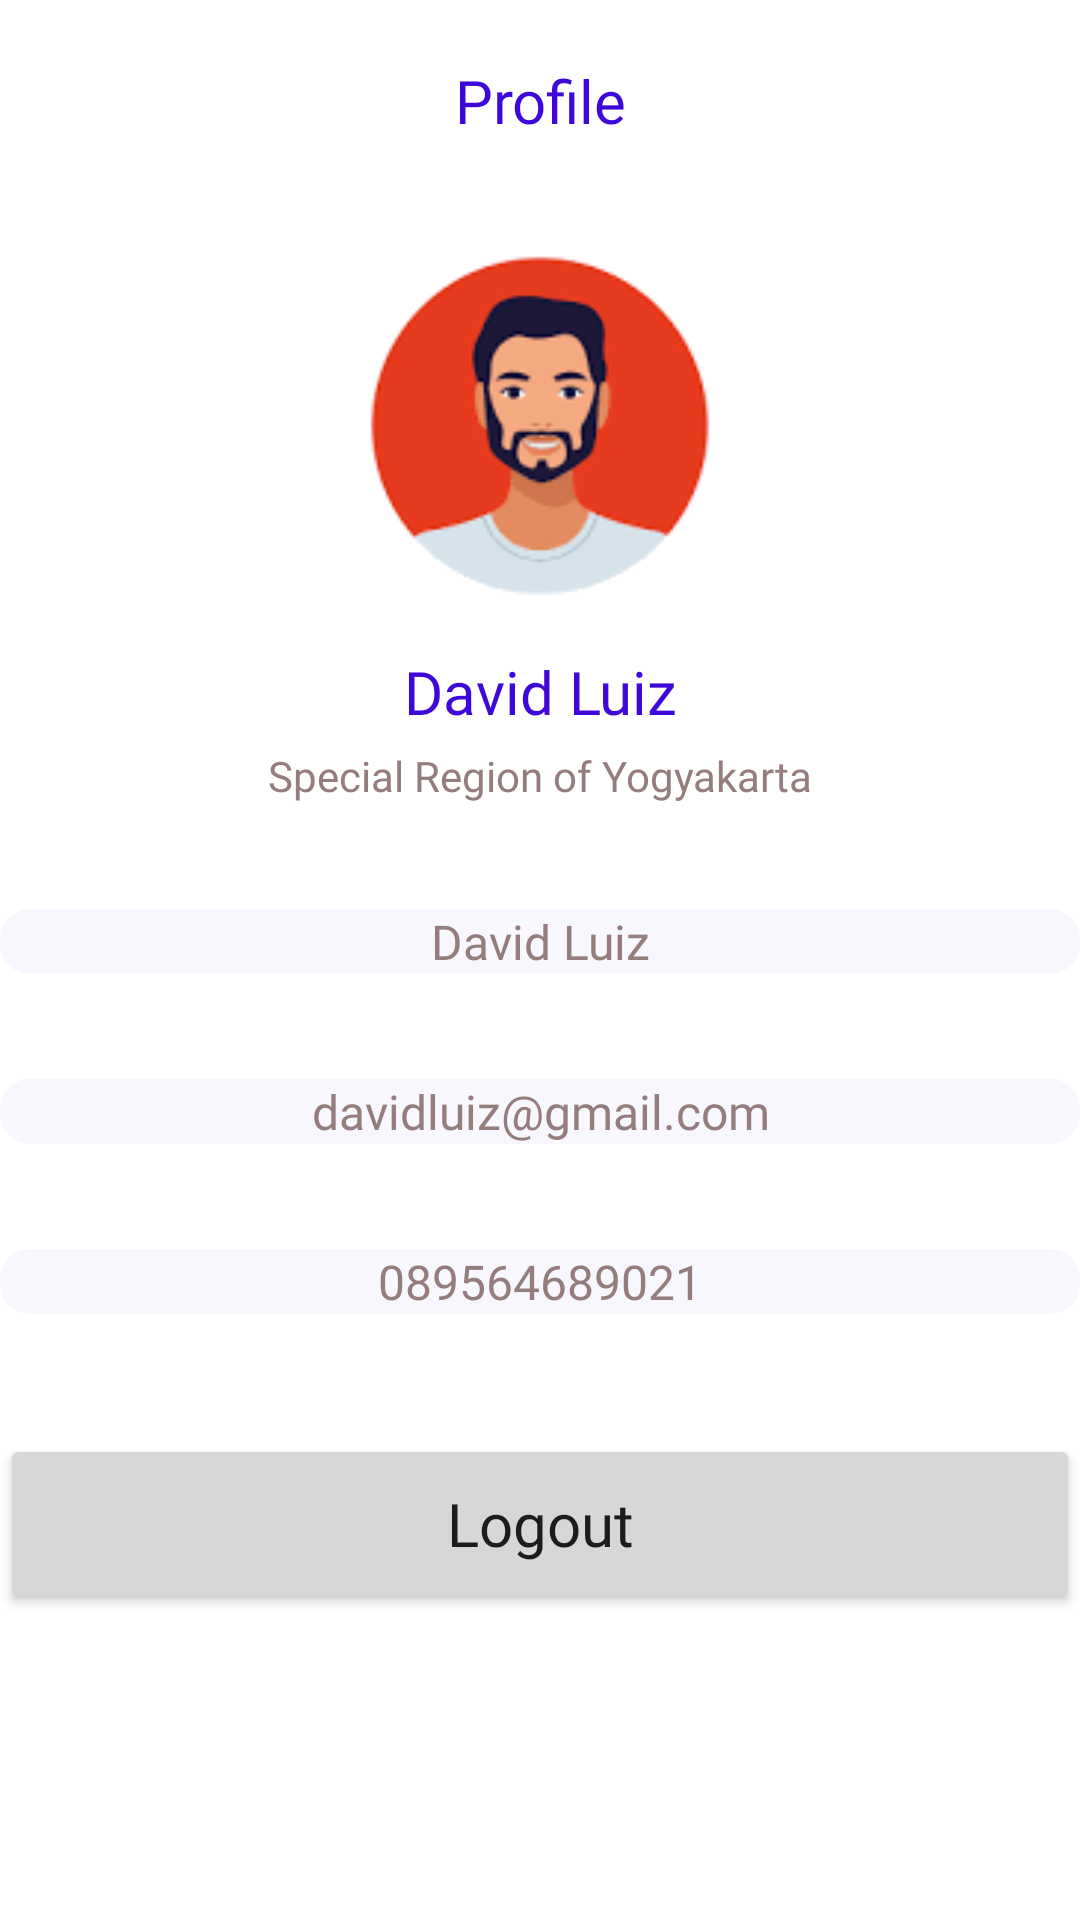

Write the Android layout XML for this screen, with the resource values it uses.
<!-- AndroidManifest.xml: application theme Theme.MyLapor -->
<!-- res/layout/activity_profile.xml -->
<?xml version="1.0" encoding="utf-8"?>
<LinearLayout xmlns:android="http://schemas.android.com/apk/res/android"
    xmlns:app="http://schemas.android.com/apk/res-auto"
    xmlns:tools="http://schemas.android.com/tools"
    android:layout_width="match_parent"
    android:layout_height="match_parent"
    tools:context=".ProfileActivity"
    android:orientation="vertical"
    android:gravity="center_horizontal"
    android:layout_margin="20dp">

    <TextView
        android:id="@+id/textView6"
        android:layout_marginTop="20dp"
        android:layout_width="match_parent"
        android:layout_height="wrap_content"
        android:fontFamily="@font/montserrat_semibold"
        android:text="Profile"
        android:textAlignment="center"
        android:textColor="@color/purple"
        android:textSize="20sp" />

    <ImageView
        android:id="@+id/imageView2"
        android:layout_width="140dp"
        android:layout_height="140dp"
        android:layout_marginTop="25dp"
        app:srcCompat="@drawable/profile_photo" />

    <TextView
        android:id="@+id/textView7"
        android:layout_marginTop="5dp"
        android:layout_width="match_parent"
        android:layout_height="wrap_content"
        android:fontFamily="@font/nunito_sans_bold"
        android:text="David Luiz"
        android:textAlignment="center"
        android:textColor="@color/purple"
        android:textSize="20sp"/>

    <TextView
        android:id="@+id/textView9"
        android:layout_width="match_parent"
        android:layout_height="wrap_content"
        android:layout_marginTop="5dp"
        android:fontFamily="@font/nunito_sans"
        android:text="Special Region of Yogyakarta"
        android:textAlignment="center"
        android:textColor="@color/text_grey"
        android:textSize="14sp" />

    <TextView
        android:id="@+id/textView10"
        android:layout_width="match_parent"
        android:layout_height="wrap_content"
        android:layout_marginTop="35dp"
        android:background="@drawable/rectangle_bg"
        android:fontFamily="@font/nunito_sans_bold"
        android:text="David Luiz"
        android:textAlignment="center"
        android:textColor="@color/text_grey"
        android:textSize="16sp" />

    <TextView
        android:id="@+id/textView8"
        android:layout_width="match_parent"
        android:layout_height="wrap_content"
        android:layout_marginTop="35dp"
        android:background="@drawable/rectangle_bg"
        android:fontFamily="@font/nunito_sans_bold"
        android:text="davidluiz@gmail.com"
        android:textAlignment="center"
        android:textColor="@color/text_grey"
        android:textSize="16sp" />

    <TextView
        android:id="@+id/textView11"
        android:layout_width="match_parent"
        android:layout_height="wrap_content"
        android:layout_marginTop="35dp"
        android:background="@drawable/rectangle_bg"
        android:fontFamily="@font/nunito_sans_bold"
        android:text="089564689021"
        android:textAlignment="center"
        android:textColor="@color/text_grey"
        android:textSize="16sp" />

    <Button
        android:id="@+id/btnLogout"
        android:layout_width="match_parent"
        android:layout_height="60dp"
        android:layout_marginTop="40dp"
        android:fontFamily="@font/montserrat_bold"
        android:text="Logout"
        android:textAllCaps="false"
        android:textSize="20sp" />


</LinearLayout>
<!-- resources referenced by this layout -->
<resources>
  <color name="purple">#3E08D8</color>
  <color name="text_grey">#957D7D</color>
  <!-- drawable profile_photo: png bitmap (drawable-v24, 2923 bytes) -->
  <!-- drawable rectangle_bg (drawable-v24) -->
  <?xml version="1.0" encoding="utf-8"?>
  <shape xmlns:android="http://schemas.android.com/apk/res/android"
  
      android:shape="rectangle">
      <solid android:color="#F7F7FD" />
  
      <corners android:radius="10dp"/>
  </shape>
  <style name="Theme.MyLapor" parent="Theme.MaterialComponents.DayNight.NoActionBar">
          
          <item name="colorPrimary">@color/purple_500</item>
          <item name="colorPrimaryVariant">@color/purple_700</item>
          <item name="colorOnPrimary">@color/white</item>
          
          <item name="colorSecondary">@color/teal_200</item>
          <item name="colorSecondaryVariant">@color/teal_700</item>
          <item name="colorOnSecondary">@color/black</item>
          
          <item name="android:statusBarColor">?attr/colorPrimaryVariant</item>
          
      </style>
  <color name="purple_500">#FF6200EE</color>
  <color name="purple_700">#FF3700B3</color>
  <color name="white">#FFFFFFFF</color>
  <color name="teal_200">#FF03DAC5</color>
  <color name="teal_700">#FF018786</color>
  <color name="black">#FF000000</color>
</resources>
